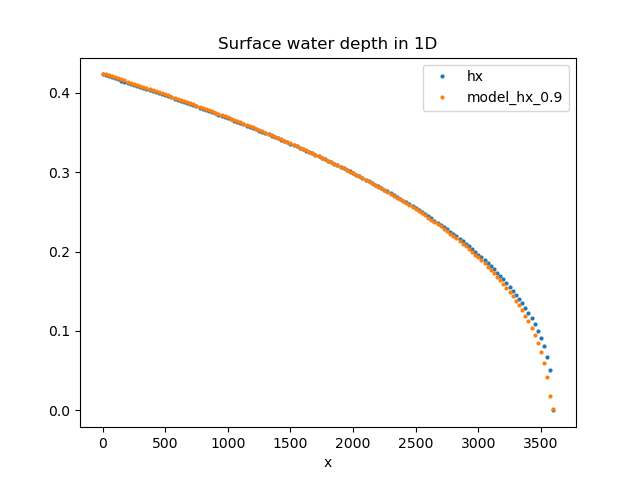

The table this chart was drawn from, first rows:
, x, hx, model_hx_0.9
0, 0.0, 0.4231, 0.4231
1, 25.0, 0.4219, 0.4232
2, 50.0, 0.4206, 0.4219
3, 75.0, 0.4193, 0.4207
4, 100.0, 0.418, 0.4194
5, 125.0, 0.4168, 0.4181
6, 150.0, 0.4155, 0.4168
7, 175.0, 0.4142, 0.4155
8, 200.0, 0.4129, 0.4142
9, 225.0, 0.4116, 0.4129
10, 250.0, 0.4103, 0.4116
11, 275.0, 0.4089, 0.4102
12, 300.0, 0.4076, 0.4089
13, 325.0, 0.4063, 0.4076
14, 350.0, 0.405, 0.4062
15, 375.0, 0.4036, 0.4049
16, 400.0, 0.4023, 0.4035
17, 425.0, 0.4009, 0.4022
18, 450.0, 0.3996, 0.4008
19, 475.0, 0.3982, 0.3994
20, 500.0, 0.3968, 0.398
21, 525.0, 0.3955, 0.3966
22, 550.0, 0.3941, 0.3953
23, 575.0, 0.3927, 0.3939
24, 600.0, 0.3913, 0.3924
25, 625.0, 0.3899, 0.391
26, 650.0, 0.3885, 0.3896
27, 675.0, 0.3871, 0.3882
28, 700.0, 0.3857, 0.3868
29, 725.0, 0.3842, 0.3853
30, 750.0, 0.3828, 0.3839
31, 775.0, 0.3814, 0.3824
32, 800.0, 0.3799, 0.3809
33, 825.0, 0.3785, 0.3795
34, 850.0, 0.377, 0.378
35, 875.0, 0.3755, 0.3765
36, 900.0, 0.374, 0.375
37, 925.0, 0.3725, 0.3735
38, 950.0, 0.3711, 0.372
39, 975.0, 0.3695, 0.3705
40, 1000, 0.368, 0.3689
41, 1025, 0.3665, 0.3674
42, 1050, 0.365, 0.3659
43, 1075, 0.3634, 0.3643
44, 1100, 0.3619, 0.3627
45, 1125, 0.3603, 0.3612
46, 1150, 0.3588, 0.3596
47, 1175, 0.3572, 0.358
48, 1200, 0.3556, 0.3564
49, 1225, 0.354, 0.3548
50, 1250, 0.3524, 0.3532
51, 1275, 0.3508, 0.3515
52, 1300, 0.3492, 0.3499
53, 1325, 0.3476, 0.3482
54, 1350, 0.3459, 0.3466
55, 1375, 0.3443, 0.3449
56, 1400, 0.3426, 0.3432
57, 1425, 0.3409, 0.3415
58, 1450, 0.3392, 0.3398
59, 1475, 0.3376, 0.3381
... 85 more rows
